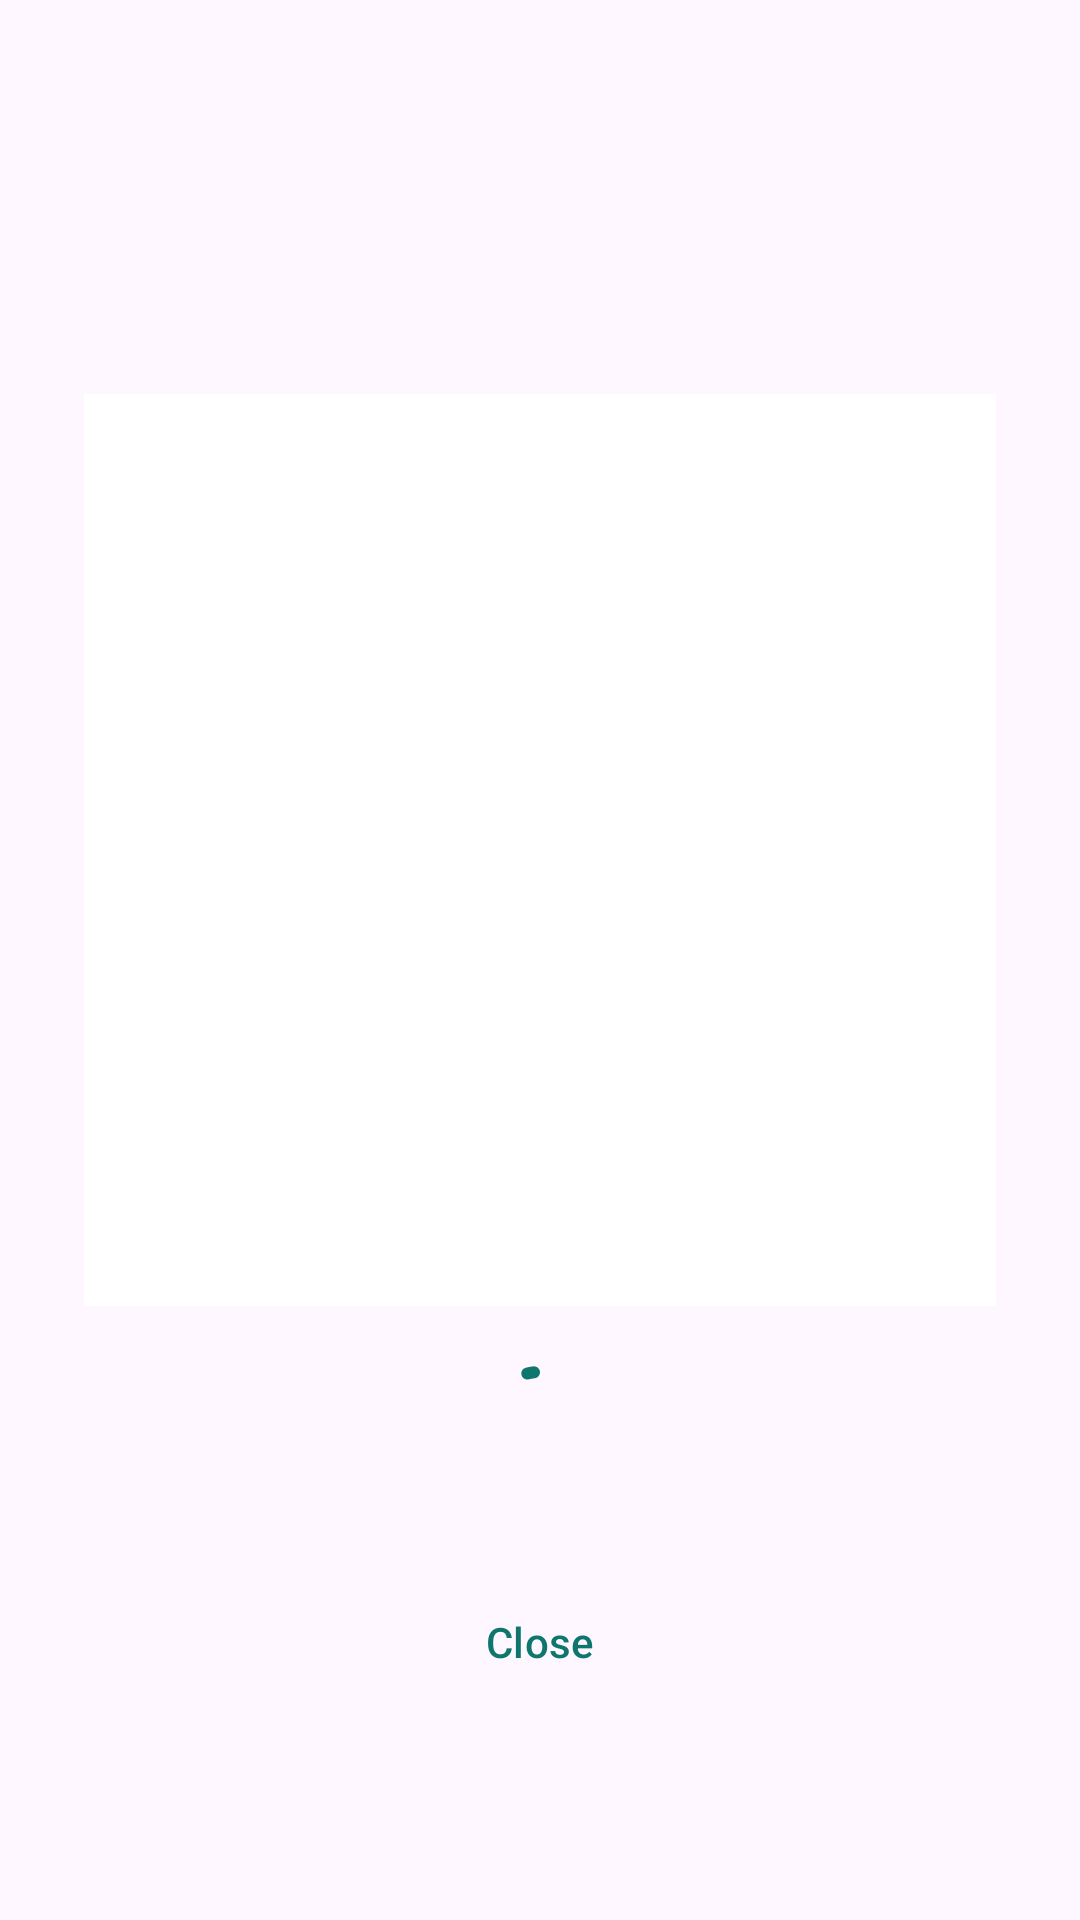

The Android layout XML behind this screen, and the referenced resources:
<!-- AndroidManifest.xml: application theme Theme.RentNear -->
<!-- res/layout/fragment_qr.xml -->
<?xml version="1.0" encoding="utf-8"?>
<LinearLayout xmlns:android="http://schemas.android.com/apk/res/android"
    android:layout_width="match_parent"
    android:layout_height="match_parent"
    android:gravity="center_horizontal"
    android:orientation="vertical"
    android:padding="24dp">

    <TextView
        android:id="@+id/tvQrTitle"
        android:layout_width="wrap_content"
        android:layout_height="wrap_content"
        android:layout_marginTop="24dp"
        android:textAppearance="@style/TextAppearance.Material3.HeadlineSmall"
        android:textStyle="bold" />

    <TextView
        android:id="@+id/tvQrHelp"
        android:layout_width="match_parent"
        android:layout_height="wrap_content"
        android:layout_marginTop="8dp"
        android:gravity="center" />

    
    <FrameLayout
        android:layout_width="wrap_content"
        android:layout_height="wrap_content"
        android:layout_marginTop="24dp"
        android:background="#FFFFFF"
        android:padding="12dp">

        <ImageView
            android:id="@+id/ivQr"
            android:layout_width="280dp"
            android:layout_height="280dp"
            android:contentDescription="@string/qr_description" />
    </FrameLayout>

    <com.google.android.material.progressindicator.CircularProgressIndicator
        android:id="@+id/progress"
        android:layout_width="wrap_content"
        android:layout_height="wrap_content"
        android:layout_marginTop="16dp"
        android:indeterminate="true" />

    <com.google.android.material.button.MaterialButton
        android:id="@+id/btnClose"
        style="@style/Widget.Material3.Button.TextButton"
        android:layout_width="wrap_content"
        android:layout_height="wrap_content"
        android:layout_marginTop="24dp"
        android:text="@string/close" />
</LinearLayout>
<!-- resources referenced by this layout -->
<resources>
  <string name="close">Close</string>
  <string name="qr_description">QR code for this booking</string>
  <style name="Theme.RentNear" parent="Theme.Material3.DayNight.NoActionBar">
          <item name="colorPrimary">#0F766E</item>
          <item name="colorOnPrimary">#FFFFFF</item>
          <item name="colorSecondary">#F59E0B</item>
      </style>
</resources>
